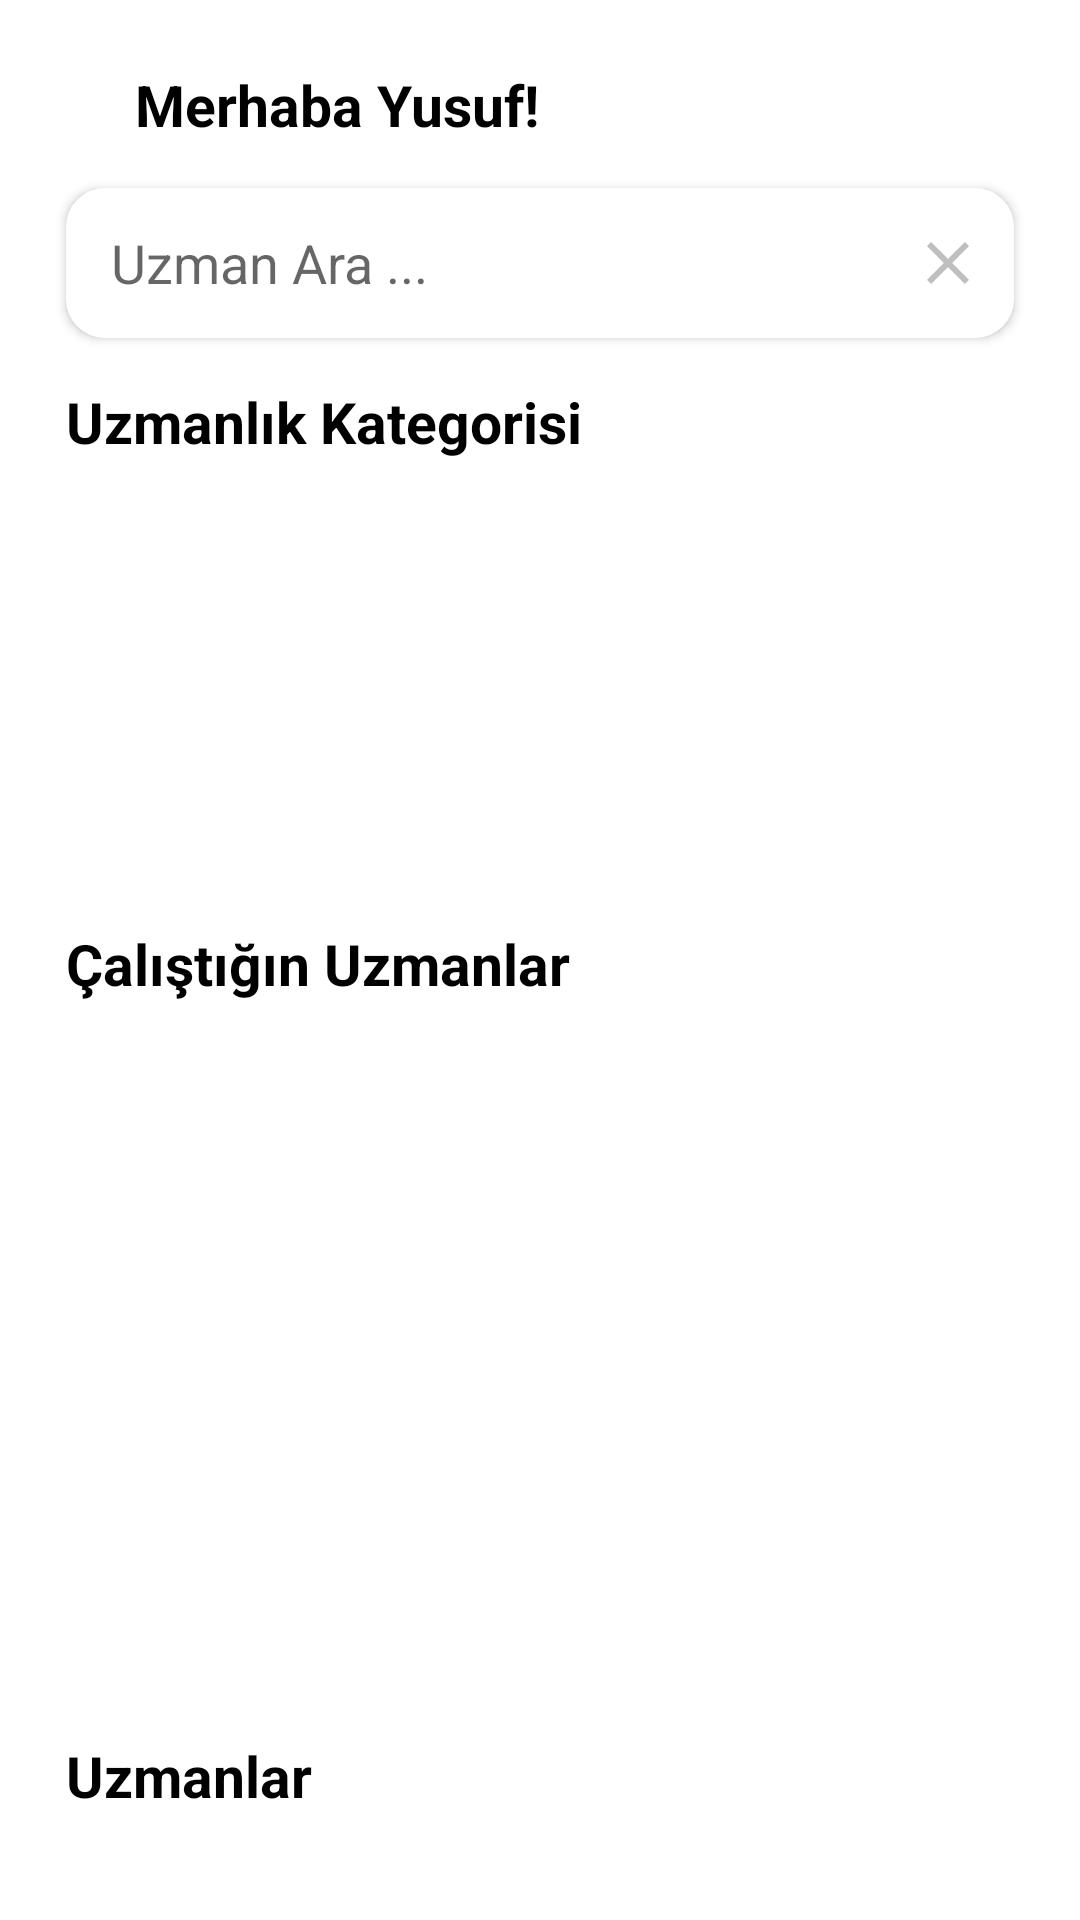

Layout XML and referenced resources for this Android screen:
<!-- AndroidManifest.xml: application theme Theme.ExpertTalk -->
<!-- res/layout/fragment_home.xml -->
<?xml version="1.0" encoding="utf-8"?>
<androidx.core.widget.NestedScrollView
    xmlns:android="http://schemas.android.com/apk/res/android"
    xmlns:app="http://schemas.android.com/apk/res-auto"
    xmlns:tools="http://schemas.android.com/tools"
    android:layout_width="match_parent"
    android:layout_height="match_parent"
    android:fillViewport="true"
    tools:context=".ui.home.HomeFragment">



    <androidx.constraintlayout.widget.ConstraintLayout
        android:layout_width="match_parent"
        android:layout_height="match_parent">

        <ProgressBar
            android:id="@+id/expertDataLoading"
            android:layout_width="wrap_content"
            android:layout_height="wrap_content"
            android:layout_marginBottom="80dp"
            app:layout_constraintBottom_toBottomOf="parent"
            app:layout_constraintEnd_toEndOf="parent"
            app:layout_constraintStart_toStartOf="parent"
            android:visibility="gone">

        </ProgressBar>
        <TextView
            android:id="@+id/helloText"
            android:layout_width="wrap_content"
            android:layout_height="wrap_content"
            android:text="Merhaba Yusuf!"
            android:textSize="19sp"
            android:textStyle="bold"
            android:layout_marginTop="22dp"
            android:layout_marginStart="45dp"
            android:textColor="@color/black"
            app:layout_constraintStart_toStartOf="parent"
            app:layout_constraintTop_toTopOf="parent">
        </TextView>

        <EditText
            android:id="@+id/searchExpertEditText"
            android:layout_width="match_parent"
            android:height="50dp"
            app:layout_constraintTop_toBottomOf="@id/helloText"
            android:layout_marginStart="22dp"
            android:textColor="@color/black"
            app:layout_constraintEnd_toEndOf="parent"
            android:layout_marginEnd="22dp"
            android:paddingStart="15dp"
            android:drawableEnd="@drawable/remove_icon"
            android:paddingEnd="10dp"
            android:layout_marginTop="15dp"
            android:elevation="2dp"
            android:background="@drawable/search_expert_bar_bg"
            android:hint="@string/searh_expert_text"
            app:layout_constraintStart_toStartOf="parent"
            android:layout_height="wrap_content">

        </EditText>

        <TextView
            android:id="@+id/specialityText"
            android:layout_width="wrap_content"
            android:layout_height="wrap_content"
            android:text="@string/expert_category_text"
            android:textSize="19sp"
            android:textStyle="bold"
            android:layout_marginTop="15dp"
            android:layout_marginStart="22dp"
            android:textColor="@color/black"
            app:layout_constraintStart_toStartOf="parent"
            app:layout_constraintTop_toBottomOf="@id/searchExpertEditText">
        </TextView>

        <androidx.recyclerview.widget.RecyclerView
            android:id="@+id/expertCategoryRecyclerView"
            android:layout_width="match_parent"
            android:layout_height="120dp"
            app:layout_constraintTop_toBottomOf="@id/specialityText"
            android:layout_marginTop="15dp"
            android:layout_marginStart="22dp"
            android:layout_marginEnd="22dp"
            app:layout_constraintStart_toStartOf="parent"
            app:layoutManager="androidx.recyclerview.widget.LinearLayoutManager"
            android:orientation="horizontal"
            app:layout_constraintEnd_toEndOf="parent">

        </androidx.recyclerview.widget.RecyclerView>

        <TextView
            android:id="@+id/youWorkText"
            android:layout_width="wrap_content"
            android:layout_height="wrap_content"
            app:layout_constraintTop_toBottomOf="@id/expertCategoryRecyclerView"
            android:layout_marginStart="22dp"
            android:layout_marginTop="20dp"
            app:layout_constraintStart_toStartOf="parent"
            android:textStyle="bold"
            android:textColor="@color/black"
            android:textSize="19sp"
            android:text="@string/your_work_text">
        </TextView>

        <androidx.recyclerview.widget.RecyclerView
            android:id="@+id/workedExpertPersonsRecyclerView"
            android:layout_width="match_parent"
            android:layout_height="220dp"
            app:layout_constraintTop_toBottomOf="@id/youWorkText"
            android:layout_marginTop="10dp"
            app:layout_constraintStart_toStartOf="parent"
            android:layout_marginStart="22dp"
            app:layout_constraintEnd_toEndOf="parent"
            android:layout_marginEnd="22dp">

        </androidx.recyclerview.widget.RecyclerView>


        <TextView
            android:id="@+id/generalExpertPersons"
            android:layout_width="wrap_content"
            android:layout_height="wrap_content"
            app:layout_constraintTop_toBottomOf="@id/workedExpertPersonsRecyclerView"
            android:layout_marginStart="22dp"
            android:layout_marginTop="15dp"
            app:layout_constraintStart_toStartOf="parent"
            android:textStyle="bold"
            android:textColor="@color/black"
            android:textSize="19sp"
            android:text="@string/general_expert_persons">
        </TextView>

        <androidx.recyclerview.widget.RecyclerView
            android:id="@+id/expertPersonsRecyclerView"
            android:layout_width="match_parent"
            android:layout_height="190dp"
            android:layout_marginStart="22dp"
            android:layout_marginEnd="22dp"
            android:layout_marginBottom="40dp"
            app:layout_constraintBottom_toBottomOf="parent"
            app:layout_constraintEnd_toEndOf="parent"
            app:layout_constraintStart_toStartOf="parent"
            app:layout_constraintTop_toBottomOf="@+id/generalExpertPersons">

        </androidx.recyclerview.widget.RecyclerView>

    </androidx.constraintlayout.widget.ConstraintLayout>

</androidx.core.widget.NestedScrollView>
<!-- resources referenced by this layout -->
<resources>
  <color name="black">#FF000000</color>
  <!-- drawable remove_icon (drawable) -->
  <vector android:height="24dp" android:tint="#BFBFBF"
      android:viewportHeight="24" android:viewportWidth="24"
      android:width="24dp" xmlns:android="http://schemas.android.com/apk/res/android">
      <path android:fillColor="@android:color/white" android:pathData="M19,6.41L17.59,5 12,10.59 6.41,5 5,6.41 10.59,12 5,17.59 6.41,19 12,13.41 17.59,19 19,17.59 13.41,12z"/>
  </vector>
  <!-- drawable search_expert_bar_bg (drawable) -->
  <?xml version="1.0" encoding="utf-8"?>
  <shape xmlns:android="http://schemas.android.com/apk/res/android">
  
      <solid android:color="@color/white"/>
      <stroke android:width="2dp"
          android:color="@color/white"/>
      <corners android:radius="12dp" />
  
  </shape>
  <string name="expert_category_text">Uzmanlık Kategorisi</string>
  <string name="general_expert_persons">Uzmanlar</string>
  <string name="searh_expert_text">Uzman Ara ...</string>
  <string name="your_work_text">Çalıştığın Uzmanlar</string>
  <style name="Theme.ExpertTalk" parent="Theme.MaterialComponents.DayNight.DarkActionBar">
          
          <item name="colorPrimary">@color/purple_500</item>
          <item name="colorPrimaryVariant">@color/purple_700</item>
          <item name="colorOnPrimary">@color/white</item>
          
          <item name="colorSecondary">@color/teal_200</item>
          <item name="colorSecondaryVariant">@color/teal_700</item>
          <item name="colorOnSecondary">@color/black</item>
          
          <item name="android:statusBarColor">@color/blue</item>
          
      </style>
  <color name="white">#FFFFFFFF</color>
  <color name="purple_500">#FF6200EE</color>
  <color name="purple_700">#FF3700B3</color>
  <color name="teal_200">#FF03DAC5</color>
  <color name="teal_700">#FF018786</color>
  <color name="blue">#4DB9F0</color>
</resources>
